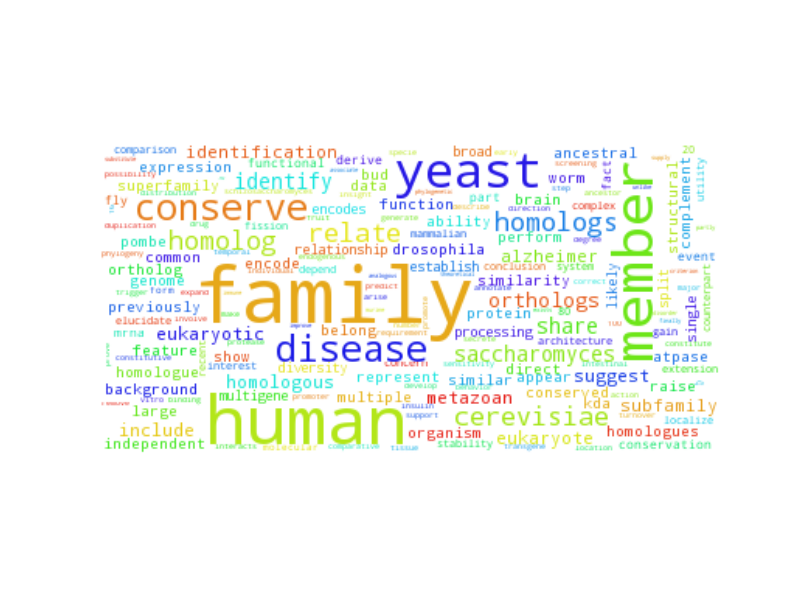

The table this chart was drawn from, first rows:
family, 1187.5
human, 872.5
member, 580.5
yeast, 431.5
disease, 209.5
conserve, 202.5
cerevisiae, 95.5
relate, 92.5
homologs, 88.5
homolog, 74.5
share, 53.5
identify, 50.5
saccharomyces, 50.5
orthologs, 44.5
eukaryotic, 40.5
eukaryote, 39.5
metazoan, 37.5
include, 35.5
homologous, 35.5
suggest, 33.5
identification, 28.5
alzheimer, 28.5
subfamily, 27.5
similar, 23.5
previously, 23.5
homologues, 23.5
function, 21.5
encode, 20.5
similarity, 20.5
brain, 20.5
multiple, 19.5
drosophila, 18.5
common, 18.5
belong, 18.5
ortholog, 18.5
show, 17.5
homologue, 16.5
superfamily, 16.5
background, 15.5
pombe, 15.5
bud, 15.5
large, 14.5
direct, 14.5
ancestral, 14.5
feature, 13.5
represent, 13.5
expression, 12.5
atpase, 12.5
structural, 11.5
ability, 11.5
conserved, 11.5
kda, 11.5
complement, 11.5
protein, 10.5
organism, 10.5
appear, 10.5
data, 10.5
independent, 10.5
perform, 10.5
raise, 10.5
worm, 9.5
... 3,732 more rows
